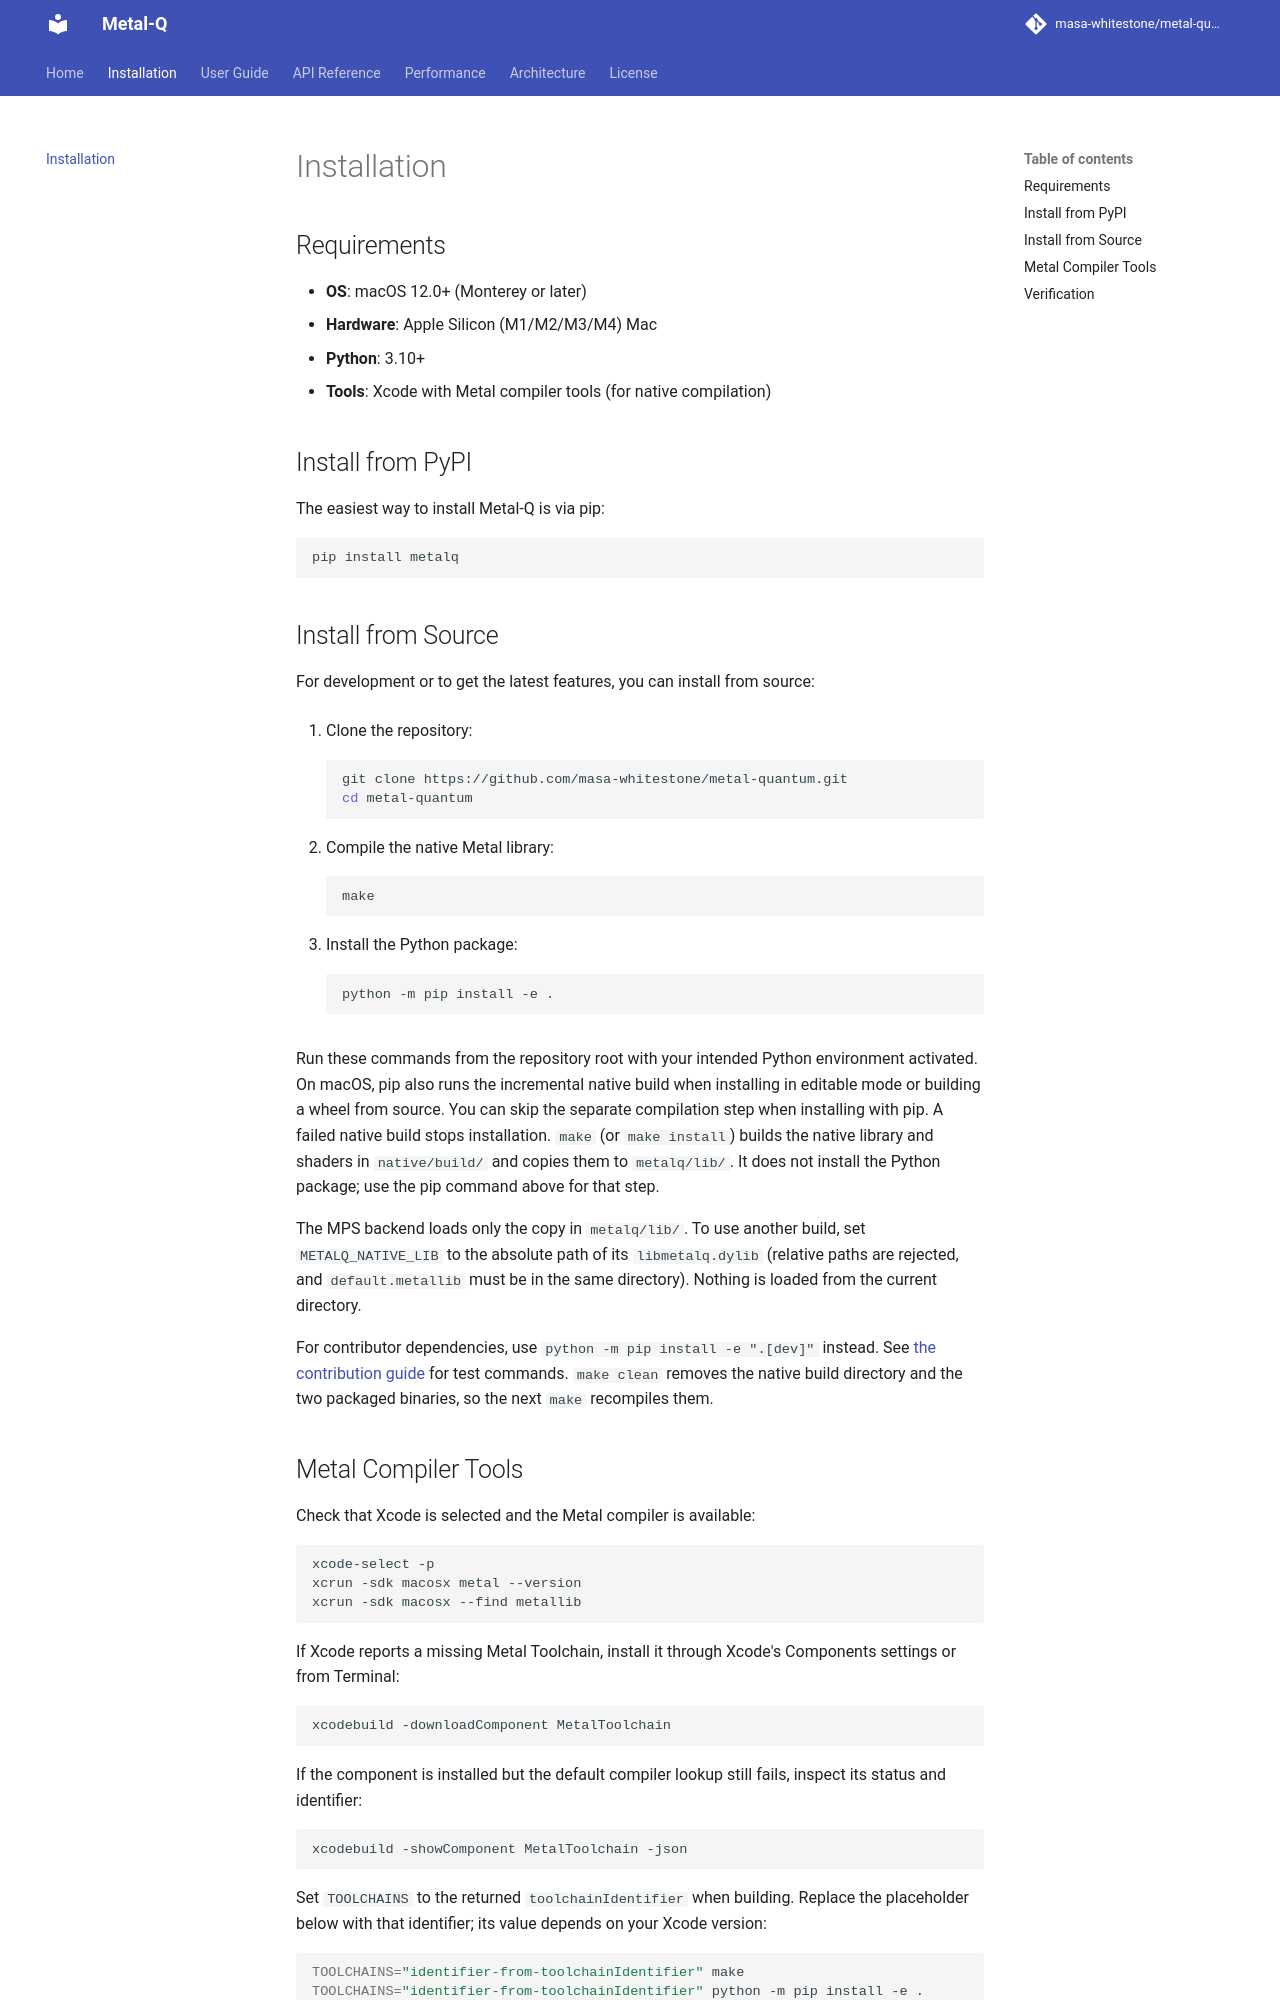

repository: masa-whitestone/metal-quantum · page: installation/index.html · generator: mkdocs

# Installation

## Requirements

*   **OS**: macOS 12.0+ (Monterey or later)
*   **Hardware**: Apple Silicon (M1/M2/M3/M4) Mac
*   **Python**: 3.10+
*   **Tools**: Xcode with Metal compiler tools (for native compilation)

## Install from PyPI

The easiest way to install Metal-Q is via pip:

```bash
pip install metalq
```

## Install from Source

For development or to get the latest features, you can install from source:

1.  Clone the repository:
    ```bash
    git clone https://github.com/masa-whitestone/metal-quantum.git
    cd metal-quantum
    ```

2.  Compile the native Metal library:
    ```bash
    make
    ```

3.  Install the Python package:
    ```bash
    python -m pip install -e .
    ```

Run these commands from the repository root with your intended Python
environment activated. On macOS, pip also runs the incremental native build
when installing in editable mode or building a wheel from source. You can
skip the separate compilation step when installing with pip. A failed native
build stops installation. `make` (or `make install`) builds the native library and
shaders in `native/build/` and copies them to `metalq/lib/`. It does not install
the Python package; use the pip command above for that step.

The MPS backend loads only the copy in `metalq/lib/`. To use another build,
set `METALQ_NATIVE_LIB` to the absolute path of its `libmetalq.dylib`
(relative paths are rejected, and `default.metallib` must be in the same
directory). Nothing is loaded from the current directory.

For contributor dependencies, use `python -m pip install -e ".[dev]"` instead.
See [the contribution guide](https://github.com/masa-whitestone/metal-quantum/blob/main/CONTRIBUTING.md)
for test commands. `make clean` removes the native build directory and the two
packaged binaries, so the next `make` recompiles them.
